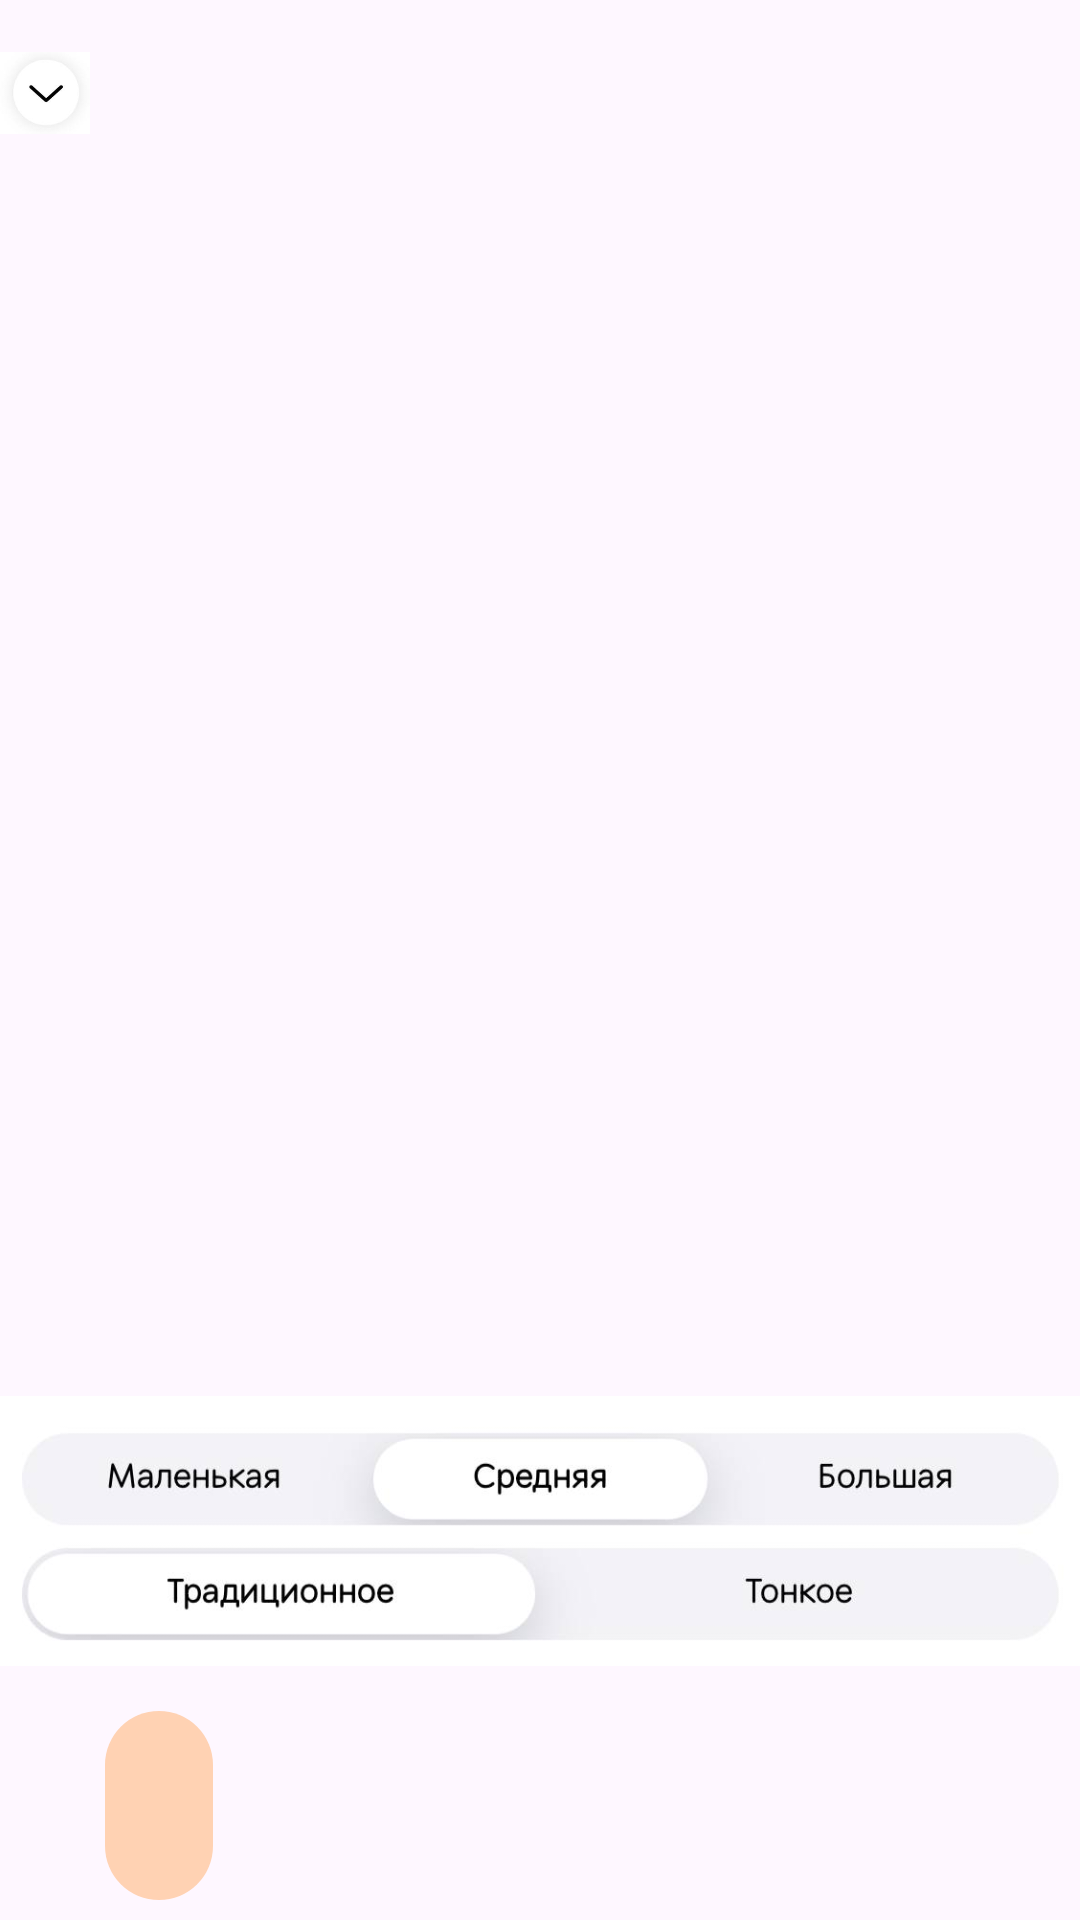

This screen was rendered from an Android layout file. Write that file and the resources it references.
<!-- AndroidManifest.xml: application theme Theme.PizzaLab -->
<!-- res/layout/activity_pizza_details.xml -->
<?xml version="1.0" encoding="utf-8"?>
<RelativeLayout xmlns:android="http://schemas.android.com/apk/res/android"
    android:layout_width="match_parent"
    android:layout_height="match_parent">


    <ImageView
        android:id="@+id/imageViewPizza"
        android:layout_width="match_parent"
        android:layout_height="355dp"
        android:layout_marginTop="16dp"
        android:scaleType="centerCrop" />

    <ImageView
        android:id="@+id/BackImageView"
        android:layout_width="30dp"
        android:layout_height="30dp"
        android:src="@drawable/back"
        android:layout_marginTop="16dp" />


    <TextView
        android:id="@+id/textViewName"
        android:layout_width="match_parent"
        android:layout_height="wrap_content"
        android:textSize="25sp"
        android:textStyle="bold"
        android:layout_below="@id/imageViewPizza"
        android:layout_marginTop="16dp"
        android:layout_marginStart="16dp"/>

    <TextView
        android:id="@+id/textViewDescription"
        android:layout_width="wrap_content"
        android:layout_height="wrap_content"
        android:textSize="16sp"
        android:layout_below="@id/textViewName"
        android:layout_marginTop="8dp"
        android:layout_marginStart="16dp" />

    <ImageView
        android:id="@+id/sizeOptions"
        android:layout_width="wrap_content"
        android:layout_height="100dp"
        android:layout_below="@id/textViewDescription"
        android:layout_marginTop="10dp"
        android:padding="5dp"
        android:scaleType="centerCrop"
        android:src="@drawable/sizeoption" />

    <TextView
        android:id="@+id/textViewPrice"
        android:layout_width="wrap_content"
        android:layout_height="wrap_content"
        android:textSize="20sp"
        android:layout_below="@id/sizeOptions"
        android:layout_marginStart="35dp"
        android:layout_marginTop="10dp"
        android:background="@drawable/rounded_border"
        android:gravity="center"
        android:padding="18dp"
        android:textColor="#d15700"
        android:textStyle="bold" />


</RelativeLayout>
<!-- resources referenced by this layout -->
<resources>
  <!-- drawable back: jpg bitmap (drawable, 1977 bytes) -->
  <!-- drawable rounded_border (drawable) -->
  <?xml version="1.0" encoding="utf-8"?>
  <shape xmlns:android="http://schemas.android.com/apk/res/android"
      android:shape="rectangle">
      <solid android:color="#ffd2b3" />
      <corners android:radius="50dp" />
      <padding
          android:left="40dp"
      android:right="40dp"
      android:top="10dp"
      android:bottom="10dp" />
  </shape>
  <!-- drawable sizeoption: jpg bitmap (drawable, 14954 bytes) -->
  <style name="Theme.PizzaLab" parent="Base.Theme.PizzaLab" />
  <style name="Base.Theme.PizzaLab" parent="Theme.Material3.DayNight.NoActionBar">
          
          
      </style>
</resources>
